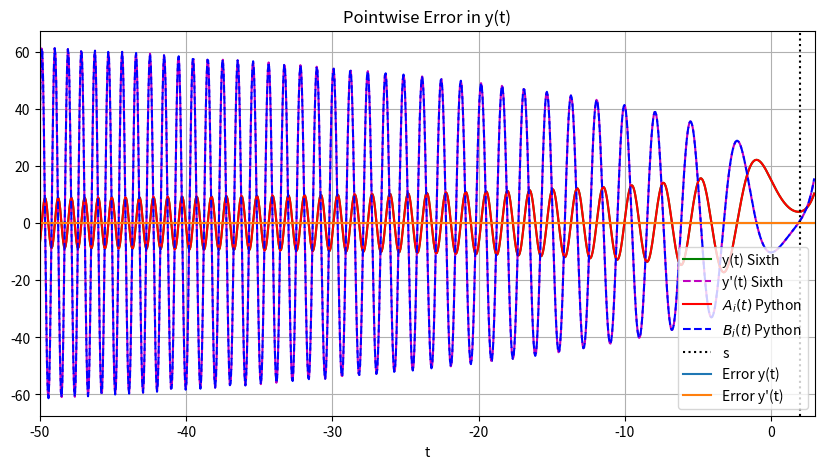

Write the Python code that produced this figure.
# -*- coding: utf-8 -*-
"""
Created on Sun Jul  6 21:44:56 2025

[redacted]
"""

import numpy as np
import matplotlib.pyplot as plt
from scipy.special import airy
import os
# -------------------------------
# Initial Parameters (Choose your initial values and method)
# -------------------------------
ss = 2
xx = 4
zz = 1
initial=-50
final=3
n = 1000 

#Choose Method -> "lie_trotter", "strang", "third", "sixth"
method="sixth"


# -------------------------------
# Do not change anything below this
# -------------------------------

total1=abs(initial)+ss
total2=final-ss
n1=int(np.floor((total1 / (total1+total2) * n)))
n2=n-n1
dt=-total1/(n1)
dt2=total2/(n2)


# -------------------------------
# Sigma and Gamma definitions for Airy
# -------------------------------

def sigmaLor(t, x, y, z):
    return t+x

def gammaLor(t, x, y, z):
    return t*z+y

def tauLor(t, x, y, z):
    return t*x*y +z

# Initialize arrays
x = np.zeros(n1+1)
y = np.zeros(n1+1)
z = np.zeros(n1+1)

x2 = np.zeros(n2)
y2 = np.zeros(n2)
z2 = np.zeros(n2)

# Initial conditions
x[0] = ss
y[0] = xx
z[0] = zz

x2[0] = ss
y2[0] = xx
z2[0] = zz

#complexcoefficient for sixth method
def compute_a_k(k):
    # Compute the exponent for the complex number
    return np.exp((1j * np.pi) / (2 * k + 1)) /(2**(1 / (2 * k + 1)) + 2 * np.exp((1j * np.pi )/ (2 * k + 1)))

aa = compute_a_k(1) * compute_a_k(2)
bb = compute_a_k(2) * (1 - 2 * compute_a_k(1))
cc = compute_a_k(1) * (1 - 2 * compute_a_k(2))
dd = (1 - 2 * compute_a_k(1)) * (1 - 2 * compute_a_k(2))

if method == "lie_trotter":
    for k in range(n1):
        x[k+1] = sigmaLor(dt, x[k], y[k], z[k] )
        y[k+1] = gammaLor(dt, x[k+1], y[k], z[k])
        z[k+1] = tauLor(dt, x[k+1], y[k+1], z[k])
    
    for k in range(n2-1):
        x2[k+1] = sigmaLor(dt2, x2[k], y2[k], z2[k] )
        y2[k+1] = gammaLor(dt2, x2[k+1], y2[k], z2[k])
        z2[k+1] = tauLor(dt2, x2[k+1], y2[k+1], z2[k])
        
elif method == "strang":
    for k in range(n1):
        z_1 = tauLor(dt/2, x[k], y[k], z[k])
        y_2 = gammaLor(dt/2, x[k], y[k], z_1)
        x[k+1] = sigmaLor(dt, x[k], y_2, z_1)
        y[k+1] = gammaLor(dt/2, x[k+1], y_2, z_1)
        z[k+1] = tauLor(dt/2, x[k+1], y[k+1], z_1) 
    
    
    for k in range(n2-1):
        z_1 = tauLor(dt2/2, x2[k], y2[k], z2[k])
        y_2 = gammaLor(dt2/2, x2[k], y2[k], z_1)
        x2[k+1] = sigmaLor(dt2, x2[k], y_2, z_1)
        y2[k+1] = gammaLor(dt2/2, x2[k+1], y_2, z_1)
        z2[k+1] = tauLor(dt2/2, x2[k+1], y2[k+1], z_1)
    
elif method == 'third':
    aT = 1/2 + 1j * np.sqrt(3)/6
    aTb=1/2 - 1j * np.sqrt(3)/6
        
    for k in range(n1):
        y_1 = gammaLor(aT*dt/2, x[k], y[k], z[k])
        z_2 = tauLor(aT*aT*dt/2, x[k], y_1, z[k])
        x_3 = sigmaLor(aT*aT*dt, x[k], y_1, z_2)
        z_4 = tauLor(aT*dt/2, x_3, y_1, z_2)
        x_5 = sigmaLor(aT*aTb*dt, x_3, y_1, z_4 )
        z_6 = tauLor(aT*aTb*dt/2, x_5, y_1, z_4)
        y_7 = gammaLor(dt/2, x_5, y_1, z_6,)
        z_8 = tauLor(aTb*aT*dt/2, x_5, y_7, z_6,)
        x_9 = sigmaLor(aT*aTb*dt, x_5, y_7, z_8)
        z_10 = tauLor(aTb*dt/2, x_9, y_7, z_8)
        x[k+1] = float(sigmaLor(aTb * aTb * dt, x_9, y_7, z_10).real)
        #x[k+1] = sigmaLor(aTb*aTb*dt, x_9, y_7, z_10)
        z[k+1] = float(tauLor(aTb*aTb*dt/2, x[k+1], y_7, z_10).real)
        y[k+1] = float(gammaLor(aTb*dt/2, x[k+1], y_7, z[k+1]).real) 
    
    
    for k in range(n2-1):
        y_1 = gammaLor(aT*dt2/2, x2[k], y2[k], z2[k])
        z_2 = tauLor(aT*aT*dt2/2, x2[k], y_1, z2[k])
        x_3 = sigmaLor(aT*aT*dt2, x2[k], y_1, z_2)
        z_4 = tauLor(aT*dt2/2, x_3, y_1, z_2)
        x_5 = sigmaLor(aT*aTb*dt2, x_3, y_1, z_4 )
        z_6 = tauLor(aT*aTb*dt2/2, x_5, y_1, z_4)
        y_7 = gammaLor(dt2/2, x_5, y_1, z_6,)
        z_8 = tauLor(aTb*aT*dt2/2, x_5, y_7, z_6,)
        x_9 = sigmaLor(aT*aTb*dt2, x_5, y_7, z_8)
        z_10 = tauLor(aTb*dt2/2, x_9, y_7, z_8)
        x2[k+1] = float(sigmaLor(aTb*aTb*dt2, x_9, y_7, z_10).real)
        z2[k+1] = float(tauLor(aTb*aTb*dt2/2, x2[k+1], y_7, z_10).real)
        y2[k+1] = float(gammaLor(aTb*dt2/2, x2[k+1], y_7, z2[k+1]).real)


elif method == 'sixth':
    def z1loop(inpt,a,b,c):
        z_1a = tauLor(inpt *aa * dt / 2, a, b, c)
        x_2a = sigmaLor(inpt *aa* dt, a, b, z_1a,)
        z_3a = tauLor(inpt  *(aa + bb) * dt / 2, x_2a,b, z_1a)
        x_4a = sigmaLor(inpt *bb * dt, x_2a, b, z_3a)
        z_5a = tauLor(inpt  *(aa + bb) * dt/2 , x_4a, b, z_3a)
        x_6a = sigmaLor(inpt  *aa * dt, x_4a,b, z_5a )
        z_7a = tauLor(inpt  *(aa + cc) * dt / 2, x_6a, b, z_5a)
        x_8a = sigmaLor(inpt  *cc * dt, x_6a, b, z_7a)
        z_9a = tauLor(inpt  *(cc + dd) * dt / 2, x_8a, b, z_7a)
        x_10a = sigmaLor(inpt  *dd * dt, x_8a,b, z_9a)
        z_11a = tauLor(inpt *(cc + dd) * dt / 2, x_10a,b, z_9a)
        x_12a = sigmaLor(inpt  *cc * dt, x_10a, b, z_11a)
        z_13a = tauLor(inpt  *(aa + cc) * dt / 2, x_12a,b, z_11a)
        x_14a = sigmaLor(inpt  *aa * dt, x_12a,b, z_13a )
        z_15a = tauLor(inpt  *(aa + bb) * dt/2, x_14a, b, z_13a)
        x_16a = sigmaLor(inpt  * bb * dt, x_14a, b, z_15a )
        z_17a = tauLor(inpt *(aa + bb) * dt / 2, x_16a, b, z_15a)
        xx = sigmaLor(inpt *aa * dt, x_16a, b, z_17a )
        zz = tauLor(inpt *aa * dt / 2, xx, b, z_17a)
        return xx , b, zz
    
    
    def z2loop(inpt,a,b,c):
        yy= gammaLor(inpt*dt/2, a, b, c)
        return a, yy, c
    
    def zaloop3( xp, yq, zq):
        x1, y1, z1=z2loop(aa, xp, yq, zq)
        x2, y2, z2=z1loop(aa, x1, y1, z1)
        x3, y3, z3=z2loop((aa + bb), x2, y2, z2)
        x4, y4, z4=z1loop(bb,x3, y3, z3)
        x5, y5, z5=z2loop((aa + bb), x4, y4, z4)
        x6, y6, z6=z1loop(aa,x5, y5, z5)
        x7, y7, z7=z2loop((aa +cc), x6, y6, z6)
        x8, y8, z8=z1loop(cc,x7, y7, z7)
        x9, y9, z9=z2loop((cc + dd), x8, y8, z8)
        x10, y10, z10=z1loop(dd,x9, y9, z9)
        x11, y11, z11=z2loop((cc + dd),x10, y10, z10)
        x12, y12, z12=z1loop(cc,x11, y11, z11)
        x13, y13, z13=z2loop((aa + cc),x12, y12, z12)
        x14, y14, z14=z1loop(aa, x13, y13, z13)
        x15, y15, z15=z2loop((aa + bb),x14, y14, z14)
        x16, y16, z16=z1loop(bb,x15, y15, z15)
        x17, y17, z17=z2loop((aa + bb),x16, y16, z16)
        x18, y18, z18=z1loop(aa, x17, y17, z17)
        x19, y19, z19=z2loop(aa,x18, y18, z18)
    
        return x19, y19, z19
    
    for k in range(n1):
        x[k+1], y[k+1],z[k+1]= zaloop3(x[k], y[k],z[k])
    
    
    ##left part
    def z1loopb(inpt,a,b,c):
        z_1a = tauLor(inpt *aa * dt2 / 2, a, b, c)
        x_2a = sigmaLor(inpt *aa* dt2, a, b, z_1a,)
        z_3a = tauLor(inpt  *(aa + bb) * dt2 / 2, x_2a,b, z_1a)
        x_4a = sigmaLor(inpt *bb * dt2, x_2a, b, z_3a)
        z_5a = tauLor(inpt  *(aa + bb) * dt2/2 , x_4a, b, z_3a)
        x_6a = sigmaLor(inpt  *aa * dt2, x_4a,b, z_5a )
        z_7a = tauLor(inpt  *(aa + cc) * dt2 / 2, x_6a, b, z_5a)
        x_8a = sigmaLor(inpt  *cc * dt2, x_6a, b, z_7a)
        z_9a = tauLor(inpt  *(cc + dd) * dt2 / 2, x_8a, b, z_7a)
        x_10a = sigmaLor(inpt  *dd * dt2, x_8a,b, z_9a)
        z_11a = tauLor(inpt *(cc + dd) * dt2 / 2, x_10a,b, z_9a)
        x_12a = sigmaLor(inpt  *cc * dt2, x_10a, b, z_11a)
        z_13a = tauLor(inpt  *(aa + cc) * dt2 / 2, x_12a,b, z_11a)
        x_14a = sigmaLor(inpt  *aa * dt2, x_12a,b, z_13a )
        z_15a = tauLor(inpt  *(aa + bb) * dt2/2, x_14a, b, z_13a)
        x_16a = sigmaLor(inpt  * bb * dt2, x_14a, b, z_15a )
        z_17a = tauLor(inpt *(aa + bb) * dt2 / 2, x_16a, b, z_15a)
        xx = sigmaLor(inpt *aa * dt2, x_16a, b, z_17a )
        zz = tauLor(inpt *aa * dt2 / 2, xx, b, z_17a)
        return xx , b, zz
    
    
    def z2loopb(inpt,a,b,c):
        yy= gammaLor(inpt*dt2/2, a, b, c)
        return a, yy, c
    
    def zaloop3b( xp, yq, zq):
        x1, y1, z1=z2loopb(aa, xp, yq, zq)
        x2, y2, z2=z1loopb(aa, x1, y1, z1)
        x3, y3, z3=z2loopb((aa + bb), x2, y2, z2)
        x4, y4, z4=z1loopb(bb,x3, y3, z3)
        x5, y5, z5=z2loopb((aa + bb), x4, y4, z4)
        x6, y6, z6=z1loopb(aa,x5, y5, z5)
        x7, y7, z7=z2loopb((aa +cc), x6, y6, z6)
        x8, y8, z8=z1loopb(cc,x7, y7, z7)
        x9, y9, z9=z2loopb((cc + dd), x8, y8, z8)
        x10, y10, z10=z1loopb(dd,x9, y9, z9)
        x11, y11, z11=z2loopb((cc + dd),x10, y10, z10)
        x12, y12, z12=z1loopb(cc,x11, y11, z11)
        x13, y13, z13=z2loopb((aa + cc),x12, y12, z12)
        x14, y14, z14=z1loopb(aa, x13, y13, z13)
        x15, y15, z15=z2loopb((aa + bb),x14, y14, z14)
        x16, y16, z16=z1loopb(bb,x15, y15, z15)
        x17, y17, z17=z2loopb((aa + bb),x16, y16, z16)
        x18, y18, z18=z1loopb(aa, x17, y17, z17)
        x19, y19, z19=z2loopb(aa,x18, y18, z18)
    
        return x19, y19, z19
    
    for k in range(n2-1):
        x2[k+1], y2[k+1],z2[k+1]= zaloop3b(x2[k], y2[k],z2[k])
       
    
else:
    raise ValueError("Invalid method. Choose one method.")

# -------------------------------
# Airy Method using Python Ai's and Bi's for comparison
# -------------------------------

t_vals=np.concatenate((x[::-1], x2))
step_size =(t_vals[1]) -(t_vals[0])
# Evaluate Airy functions for entire time range
Ai, Aip, Bi, Bip = airy(t_vals)

# Evaluate Ai, Ai', Bi, Bi' at ss to solve for constants
Ai_ss, Aip_ss, Bi_ss, Bip_ss = airy(ss)

# Solve the system: c1 * Ai(ss) + c2 * Bi(ss) = xx
#                   c1 * Ai'(ss) + c2 * Bi'(ss) = zz
A = np.array([[Ai_ss, Bi_ss], [Aip_ss, Bip_ss]])
b = np.array([xx, zz])
c1, c2 = np.linalg.solve(A, b)

# Compute full Airy solution
y_airy = c1 * Ai + c2 * Bi
dy_airy = c1 * Aip + c2 * Bip


# -------------------------------
# Plot 
# -------------------------------
os.makedirs("plots", exist_ok=True)
print("Current working directory is:")
print(os.getcwd())

plt.figure(figsize=(10, 5))
plt.plot(x2, y2, 'g-', label="")
plt.plot(x2, z2, 'm--', label="")
plt.plot(x, y, 'g-', label='y(t) Sixth')
plt.plot(x, z, 'm--', label="y'(t) Sixth")

plt.plot(t_vals, y_airy, 'r-', label=r'$A_i(t)$ Python')
plt.plot(t_vals, dy_airy, 'b--', label=r"$B_i(t)$ Python")

plt.axvline(ss, color='k', linestyle=':', label='s')
plt.title("")
plt.xlabel("t")
#plt.ylabel("Value")
plt.legend(fontsize='large') 
plt.grid(True)
plt.xlim(initial, final)
plt.savefig("plots/airy_plot.pdf", format='pdf', bbox_inches='tight')
plt.show()

# -------------------------------
# RMSE Calculation
# -------------------------------
yc=np.concatenate((y[::-1], y2))
zc=np.concatenate((z[::-1], z2))

rmse_y = np.sqrt(np.mean((yc- y_airy)**2 ))
rmse_dy= np.sqrt(np.mean((zc- dy_airy)**2 ))
print(f"\nRMSE of y between {method} and Python: {rmse_y:.4f}")
print(f"\nRMSE of dy between {method} and Python: {rmse_dy:.4f}")



# -------------------------------
# Pointwise Error Visualization
# -------------------------------

error = yc - y_airy
errorZ = zc - dy_airy
plt.plot(t_vals, error, label="Error y(t)")
plt.plot(t_vals, errorZ, label="Error y'(t)")
plt.title("Pointwise Error in y(t)")
plt.grid(True)
plt.legend()
plt.show()
